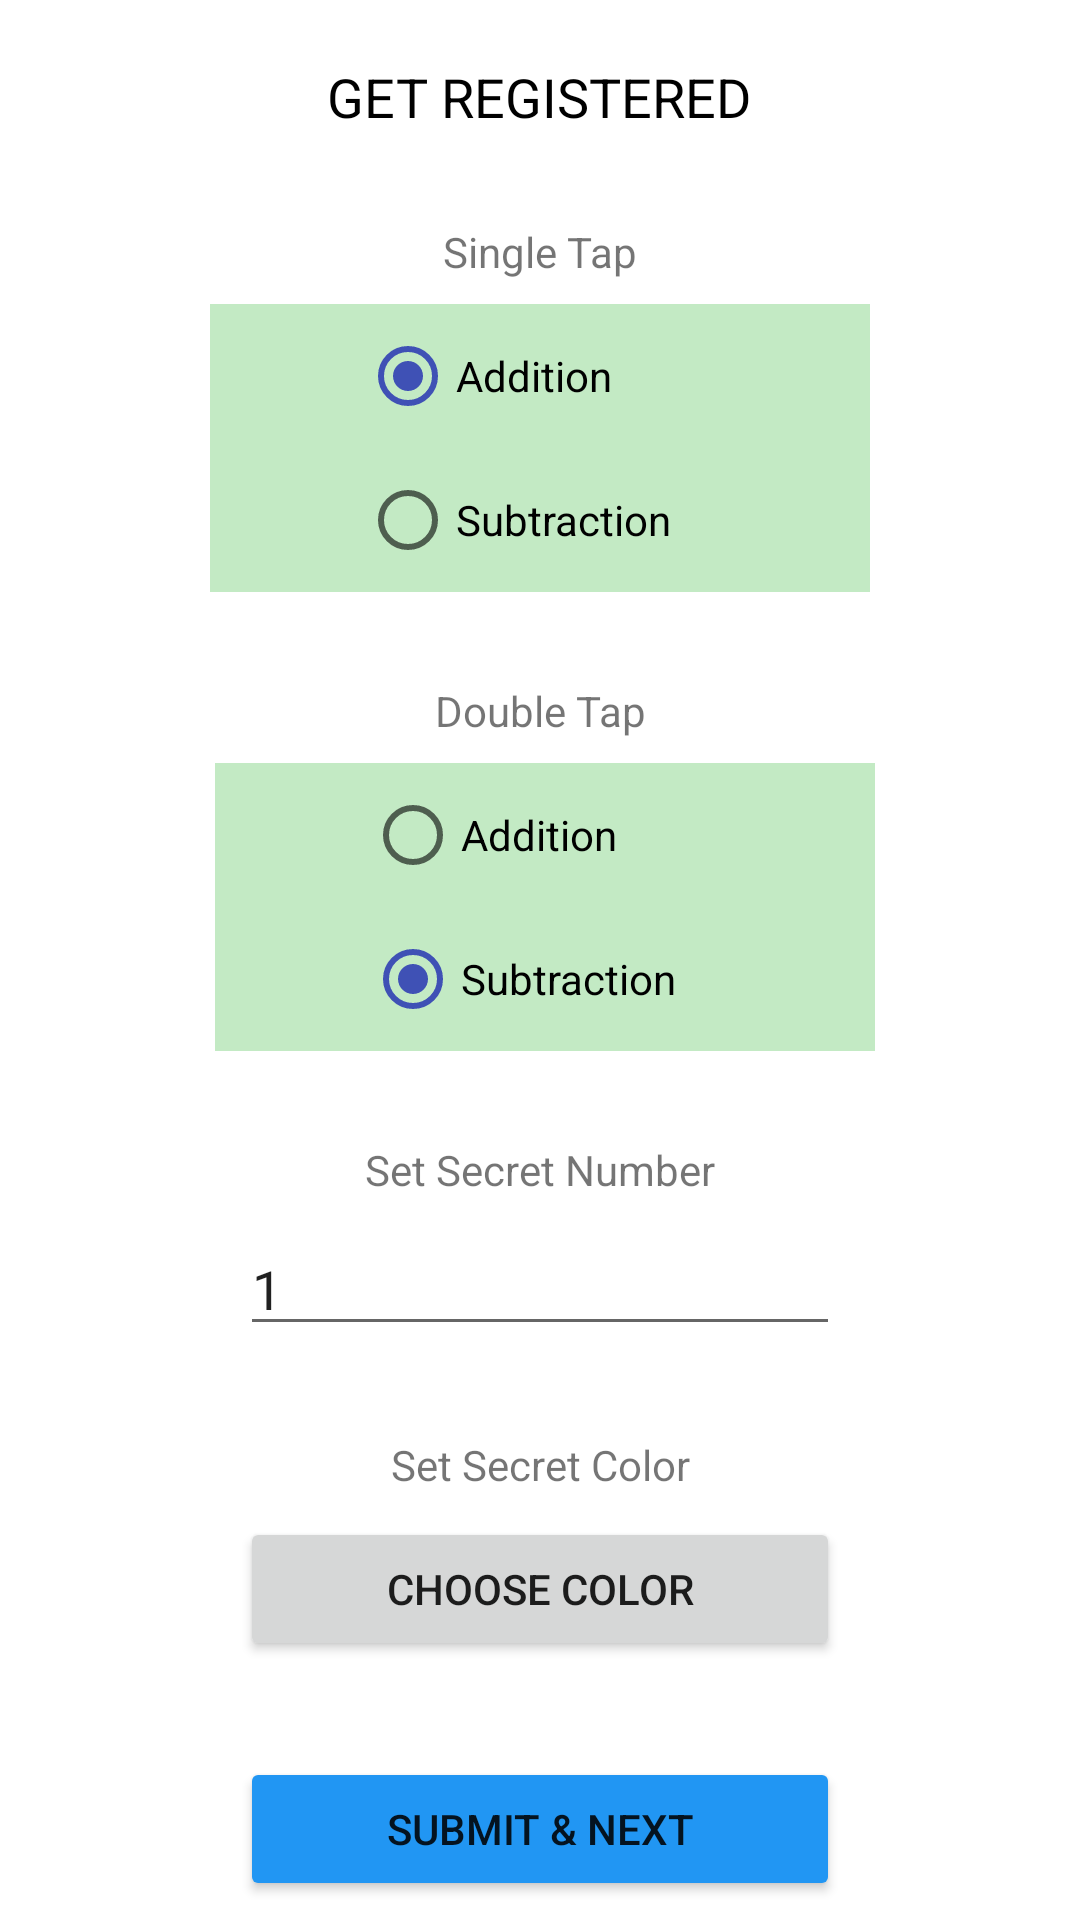

The Android layout XML behind this screen, and the referenced resources:
<!-- AndroidManifest.xml: application theme Theme.HealthAuth -->
<!-- res/layout/activity_registration.xml -->
<?xml version="1.0" encoding="utf-8"?>
<androidx.constraintlayout.widget.ConstraintLayout xmlns:android="http://schemas.android.com/apk/res/android"
    xmlns:app="http://schemas.android.com/apk/res-auto"
    xmlns:tools="http://schemas.android.com/tools"
    android:layout_width="match_parent"
    android:layout_height="match_parent"
    tools:context=".Registration">

    <TextView
        android:id="@+id/textView"
        android:layout_width="wrap_content"
        android:layout_height="wrap_content"
        android:layout_marginTop="20dp"
        android:text="@string/RegMessage"
        android:textColor="@color/black"
        android:textSize="18sp"
        app:layout_constraintEnd_toEndOf="parent"
        app:layout_constraintHorizontal_bias="0.498"
        app:layout_constraintStart_toStartOf="parent"
        app:layout_constraintTop_toTopOf="parent" />

        <TextView
            android:id="@+id/textView1"
            android:layout_width="wrap_content"
            android:layout_height="wrap_content"
            android:layout_marginTop="30dp"
            android:text="@string/tap1"
            app:layout_constraintEnd_toEndOf="parent"
            app:layout_constraintStart_toStartOf="parent"
            app:layout_constraintTop_toBottomOf="@id/textView" />

    <RadioGroup
        android:id="@+id/Rg1"
        android:layout_width="220dp"
        android:layout_height="wrap_content"
        android:layout_marginTop="8dp"
        android:background="@color/lightgreen"
        android:paddingLeft="50dp"
        android:paddingRight="50dp"
        app:layout_constraintEnd_toEndOf="parent"
        app:layout_constraintStart_toStartOf="parent"
        app:layout_constraintTop_toBottomOf="@id/textView1">

        <RadioButton
            android:id="@+id/singleAdd"
            android:layout_width="wrap_content"
            android:layout_height="wrap_content"
            android:checked="true"
            android:onClick="invertRadio"
            android:text="@string/add1"
            tools:ignore="DuplicateSpeakableTextCheck" />

        <RadioButton
            android:id="@+id/singleSub"
            android:layout_width="wrap_content"
            android:layout_height="wrap_content"
            android:onClick="invertRadio"
            android:text="@string/sub1"
            tools:ignore="DuplicateSpeakableTextCheck" />
    </RadioGroup>

        <TextView
            android:id="@+id/textView2"
            android:layout_width="wrap_content"
            android:layout_height="wrap_content"
            android:layout_marginTop="30dp"
            android:text="@string/tap2"
            app:layout_constraintEnd_toEndOf="parent"
            app:layout_constraintStart_toStartOf="parent"
            app:layout_constraintTop_toBottomOf="@id/Rg1" />

    <RadioGroup
        android:id="@+id/radioGroup"
        android:layout_width="220dp"
        android:layout_height="wrap_content"
        android:layout_marginTop="8dp"
        android:background="@color/lightgreen"
        android:paddingLeft="50dp"
        android:paddingRight="50dp"
        app:layout_constraintEnd_toEndOf="parent"
        app:layout_constraintHorizontal_bias="0.512"
        app:layout_constraintStart_toStartOf="parent"
        app:layout_constraintTop_toBottomOf="@+id/textView2">

        <RadioButton
            android:id="@+id/doubleAdd"
            android:layout_width="wrap_content"
            android:layout_height="wrap_content"

            android:onClick="invertRadio"
            android:text="@string/add" />

        <RadioButton
            android:id="@+id/doubleSub"
            android:layout_width="wrap_content"
            android:layout_height="wrap_content"
            android:onClick="invertRadio"
            android:checked="true"
            android:text="@string/sub" />
    </RadioGroup>


        <TextView
            android:id="@+id/textView3"
            android:layout_width="wrap_content"
            android:layout_height="wrap_content"
            android:layout_marginTop="30dp"
            android:text="@string/setN"
            app:layout_constraintEnd_toEndOf="parent"
            app:layout_constraintStart_toStartOf="parent"
            app:layout_constraintTop_toBottomOf="@+id/radioGroup" />

    <EditText
        android:id="@+id/editTextNumber"
        android:layout_width="200dp"
        android:layout_height="wrap_content"
        android:layout_marginTop="8dp"
        android:ems="10"
        android:inputType="number"
        android:maxLength="1"
        android:singleLine="true"
        android:text="1"
        app:layout_constraintEnd_toEndOf="parent"
        app:layout_constraintStart_toStartOf="parent"
        app:layout_constraintTop_toBottomOf="@+id/textView3"
        tools:ignore="SpeakableTextPresentCheck,TouchTargetSizeCheck" />

        <TextView
            android:id="@+id/textView4"
            android:layout_width="wrap_content"
            android:layout_height="wrap_content"
            android:layout_marginTop="30dp"
            android:text="@string/setC"
            app:layout_constraintEnd_toEndOf="parent"
            app:layout_constraintStart_toStartOf="parent"
            app:layout_constraintTop_toBottomOf="@+id/editTextNumber" />

    <Button
        android:id="@+id/button2"
        android:layout_width="200dp"
        android:layout_height="wrap_content"
        android:layout_marginTop="8dp"
        android:onClick="colorsD"
        android:text="@string/btnC"
        app:layout_constraintEnd_toEndOf="parent"
        app:layout_constraintStart_toStartOf="parent"
        app:layout_constraintTop_toBottomOf="@id/textView4"
        tools:ignore="TouchTargetSizeCheck" />

    <Button
        android:id="@+id/button4"
        android:layout_width="200dp"
        android:layout_height="wrap_content"
        android:layout_marginTop="32dp"
        android:backgroundTint="@color/blue"
        android:text="@string/sub_next"
        android:onClick="saveNext"
        app:layout_constraintEnd_toEndOf="parent"
        app:layout_constraintStart_toStartOf="parent"
        app:layout_constraintTop_toBottomOf="@+id/button2" />


</androidx.constraintlayout.widget.ConstraintLayout>
<!-- resources referenced by this layout -->
<resources>
  <color name="black">#000000</color>
  <color name="blue">#2196F3</color>
  <color name="lightgreen">#C3EAC4</color>
  <string name="RegMessage">GET REGISTERED</string>
  <string name="add">Addition</string>
  <string name="add1">Addition</string>
  <string name="btnC">Choose Color</string>
  <string name="setC">Set Secret Color</string>
  <string name="setN">Set Secret Number</string>
  <string name="sub">Subtraction</string>
  <string name="sub1">Subtraction</string>
  <string name="sub_next">SUBMIT &amp; NEXT</string>
  <string name="tap1">Single Tap</string>
  <string name="tap2">Double Tap</string>
  <style name="Theme.HealthAuth" parent="Theme.MaterialComponents.DayNight.DarkActionBar">
          
          <item name="colorPrimary">@color/purple_500</item>
          <item name="colorPrimaryVariant">@color/purple_700</item>
          <item name="colorOnPrimary">@color/white</item>
          
          <item name="colorSecondary">@color/teal_200</item>
          <item name="colorSecondaryVariant">@color/teal_700</item>
          <item name="colorOnSecondary">@color/black</item>
          
          <item name="android:statusBarColor" tools:targetApi="l">?attr/colorPrimaryVariant</item>
          
      </style>
  <color name="purple_500">#D74C974F</color>
  <color name="purple_700">#055709</color>
  <color name="white">#FFFFFF</color>
  <color name="teal_200">#3F51B5</color>
  <color name="teal_700">#2196F3</color>
</resources>
